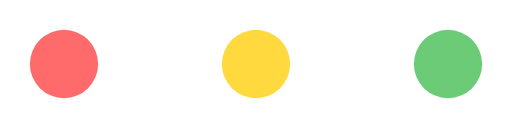
t = 0.00 s
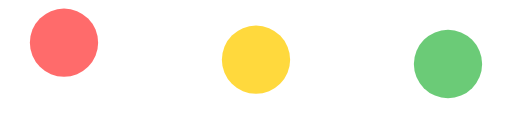
t = 0.15 s
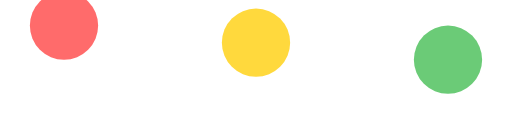
t = 0.27 s
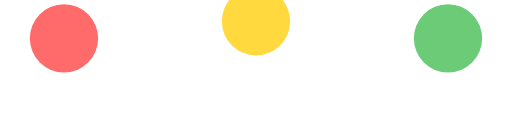
t = 0.42 s
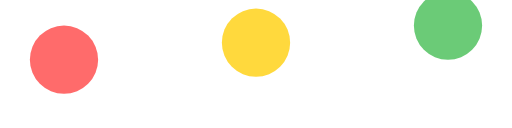
t = 0.57 s
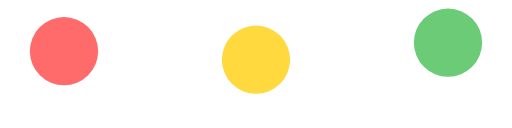
t = 0.69 s

The animated SVG that drew these frames (rendered in a browser with its animation timeline set to each time). Animation: 3 SMIL elements (animate=3); one cycle of 0.84 s, repeats indefinitely.

<svg xmlns="http://www.w3.org/2000/svg" viewBox="0 0 120 30" width="120" height="30">
  <circle cx="15" cy="15" r="8" fill="#ff6b6b">
    <animate attributeName="cy" values="15;5;15" dur="0.6s" repeatCount="indefinite" begin="0s"/>
  </circle>
  <circle cx="60" cy="15" r="8" fill="#ffd93d">
    <animate attributeName="cy" values="15;5;15" dur="0.6s" repeatCount="indefinite" begin="0.12s"/>
  </circle>
  <circle cx="105" cy="15" r="8" fill="#6bcB77">
    <animate attributeName="cy" values="15;5;15" dur="0.6s" repeatCount="indefinite" begin="0.24s"/>
  </circle>
</svg>
